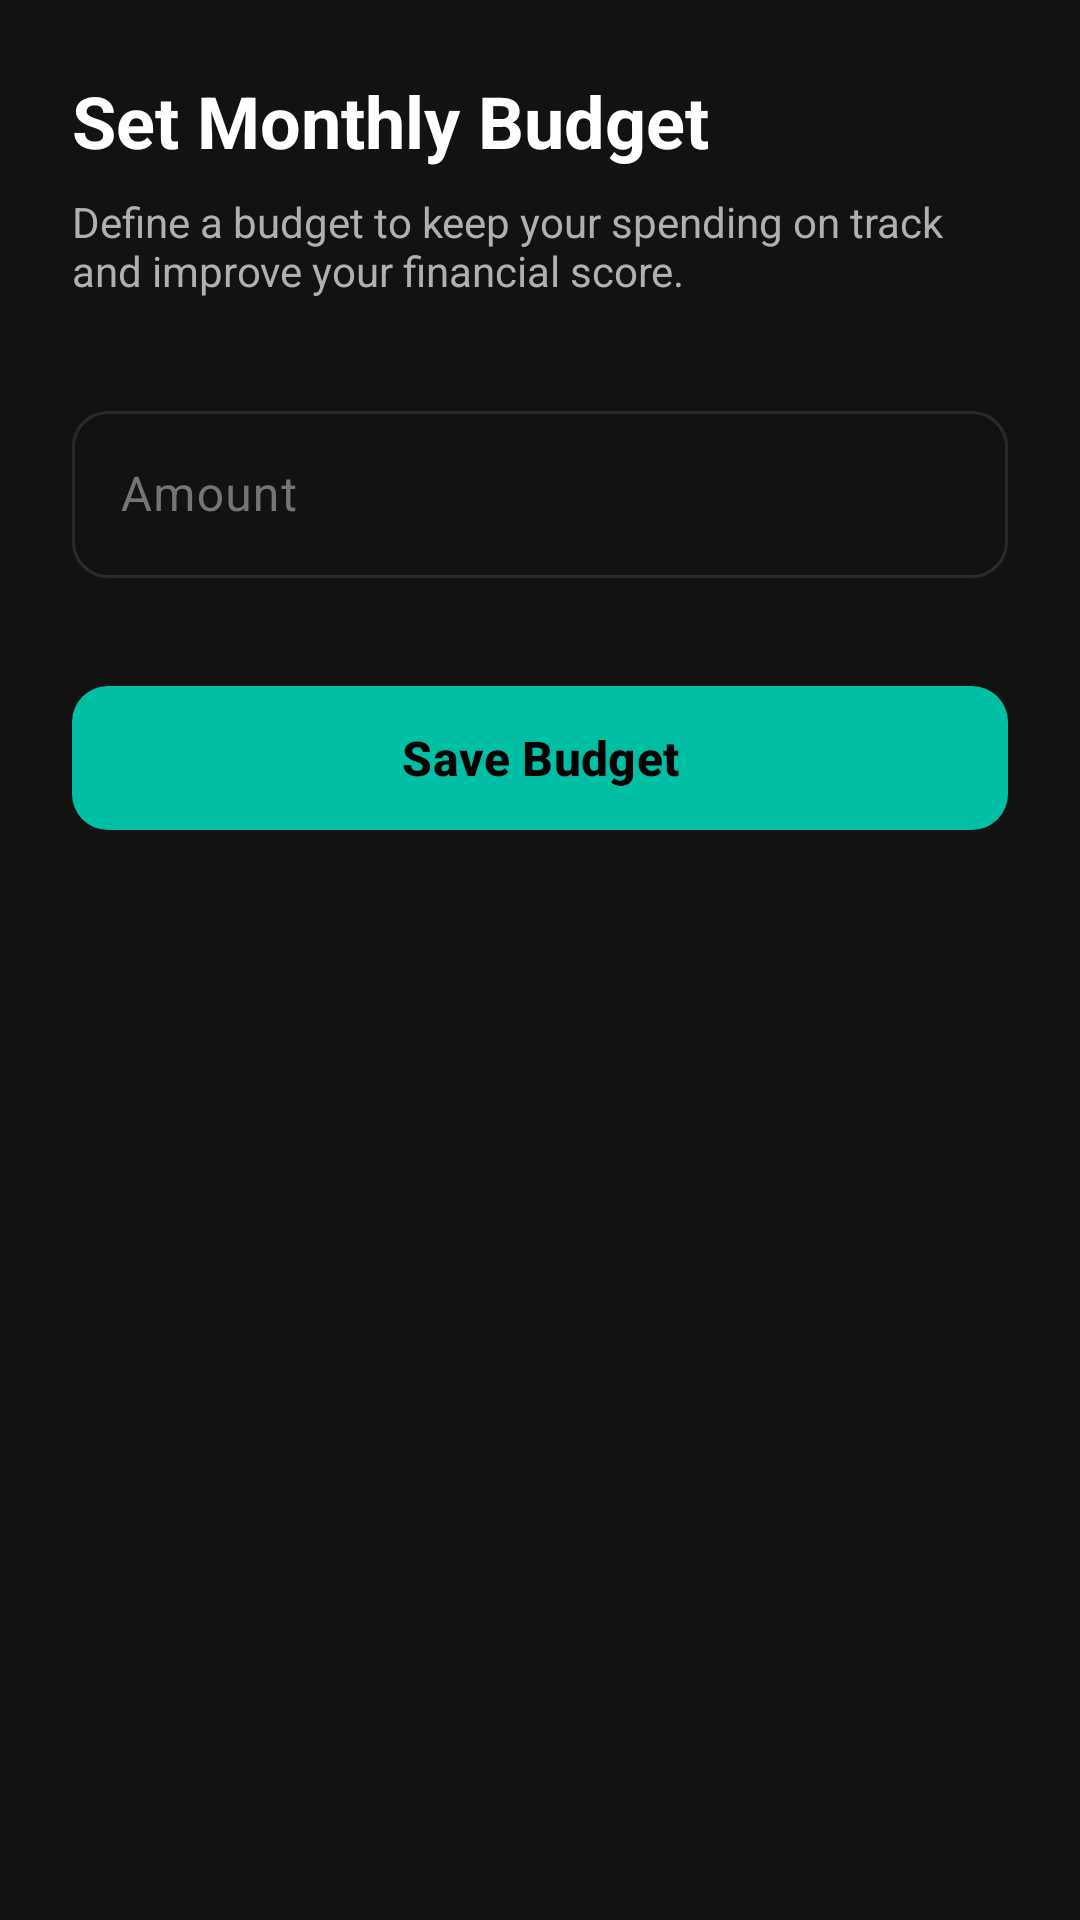

Write the Android layout XML for this screen, with the resource values it uses.
<!-- AndroidManifest.xml: activity theme Theme.SmartExpenseTracker -->
<!-- res/layout/activity_set_budget.xml -->
<?xml version="1.0" encoding="utf-8"?>
<LinearLayout xmlns:android="http://schemas.android.com/apk/res/android"
    xmlns:app="http://schemas.android.com/apk/res-auto"
    android:layout_width="match_parent"
    android:layout_height="match_parent"
    android:background="@color/colorBackground"
    android:orientation="vertical"
    android:padding="24dp">

    
    <TextView
        android:layout_width="wrap_content"
        android:layout_height="wrap_content"
        android:text="Set Monthly Budget"
        android:textColor="@color/textPrimary"
        android:textSize="24sp"
        android:textStyle="bold"
        android:layout_marginBottom="8dp" />

    <TextView
        android:layout_width="wrap_content"
        android:layout_height="wrap_content"
        android:text="Define a budget to keep your spending on track and improve your financial score."
        android:textColor="@color/textSecondary"
        android:textSize="14sp"
        android:layout_marginBottom="32dp" />

    
    <com.google.android.material.textfield.TextInputLayout
        android:id="@+id/tilBudget"
        style="@style/Widget.SmartExpense.TextInputLayout"
        android:layout_width="match_parent"
        android:layout_height="wrap_content"
        android:layout_marginBottom="32dp"
        android:hint="@string/amount"
        app:prefixText="$"
        app:prefixTextColor="@color/colorPrimary"
        app:startIconDrawable="@drawable/ic_wallet"
        app:startIconTint="@color/colorPrimary">

        <com.google.android.material.textfield.TextInputEditText
            android:id="@+id/etBudget"
            android:layout_width="match_parent"
            android:layout_height="wrap_content"
            android:inputType="numberDecimal"
            android:textColor="@color/textPrimary" />
    </com.google.android.material.textfield.TextInputLayout>

    
    <com.google.android.material.button.MaterialButton
        android:id="@+id/btnSaveBudget"
        android:layout_width="match_parent"
        android:layout_height="56dp"
        android:text="Save Budget"
        android:textSize="16sp"
        android:textStyle="bold"
        app:backgroundTint="@color/colorPrimary"
        app:cornerRadius="12dp" />

</LinearLayout>
<!-- resources referenced by this layout -->
<resources>
  <color name="colorBackground">#FF121212</color>
  <color name="colorPrimary">#FF00BFA5</color>
  <color name="textPrimary">#FFFFFFFF</color>
  <color name="textSecondary">#FFB0B0B0</color>
  <string name="amount">Amount</string>
  <style name="Widget.SmartExpense.TextInputLayout" parent="Widget.Material3.TextInputLayout.OutlinedBox">
          <item name="boxStrokeColor">@color/input_border_color</item>
          <item name="boxStrokeWidth">1dp</item>
          <item name="boxStrokeWidthFocused">1dp</item>
          <item name="hintTextColor">@color/textSecondary</item>
          <item name="android:textColorHint">@color/textHint</item>
          <item name="boxCornerRadiusTopStart">12dp</item>
          <item name="boxCornerRadiusTopEnd">12dp</item>
          <item name="boxCornerRadiusBottomStart">12dp</item>
          <item name="boxCornerRadiusBottomEnd">12dp</item>
      </style>
  <style name="Theme.SmartExpenseTracker" parent="Theme.Material3.Dark.NoActionBar">
          
          <item name="colorPrimary">@color/colorPrimary</item>
          <item name="colorPrimaryDark">@color/colorPrimaryDark</item>
          <item name="colorPrimaryVariant">@color/colorPrimaryVariant</item>
          <item name="colorSecondary">@color/colorSecondary</item>
          <item name="colorSecondaryVariant">@color/colorSecondaryVariant</item>
  
          
          <item name="android:colorBackground">@color/colorBackground</item>
          <item name="colorSurface">@color/colorSurface</item>
  
          
          <item name="colorOnPrimary">@color/colorOnPrimary</item>
          <item name="colorOnSecondary">@color/colorOnSecondary</item>
          <item name="colorOnBackground">@color/colorOnBackground</item>
          <item name="colorOnSurface">@color/colorOnSurface</item>
  
          
          <item name="colorError">@color/colorError</item>
          <item name="colorOnError">@color/colorOnError</item>
  
          
          <item name="android:statusBarColor">@color/colorBackground</item>
          <item name="android:navigationBarColor">@color/colorSurface</item>
          <item name="android:windowLightStatusBar">false</item>
  
          
          <item name="android:textColorPrimary">@color/textPrimary</item>
          <item name="android:textColorSecondary">@color/textSecondary</item>
          <item name="android:textColorHint">@color/textHint</item>
      </style>
  <color name="textHint">#FF757575</color>
  <color name="colorPrimaryDark">#FF00897B</color>
  <color name="colorPrimaryVariant">#FF004D40</color>
  <color name="colorSecondary">#FFBB86FC</color>
  <color name="colorSecondaryVariant">#FF9C64FE</color>
  <color name="colorSurface">#FF1E1E1E</color>
  <color name="colorOnPrimary">#FF000000</color>
  <color name="colorOnSecondary">#FF000000</color>
  <color name="colorOnBackground">#FFFFFFFF</color>
  <color name="colorOnSurface">#FFFFFFFF</color>
  <color name="colorError">#FFCF6679</color>
  <color name="colorOnError">#FF000000</color>
</resources>
